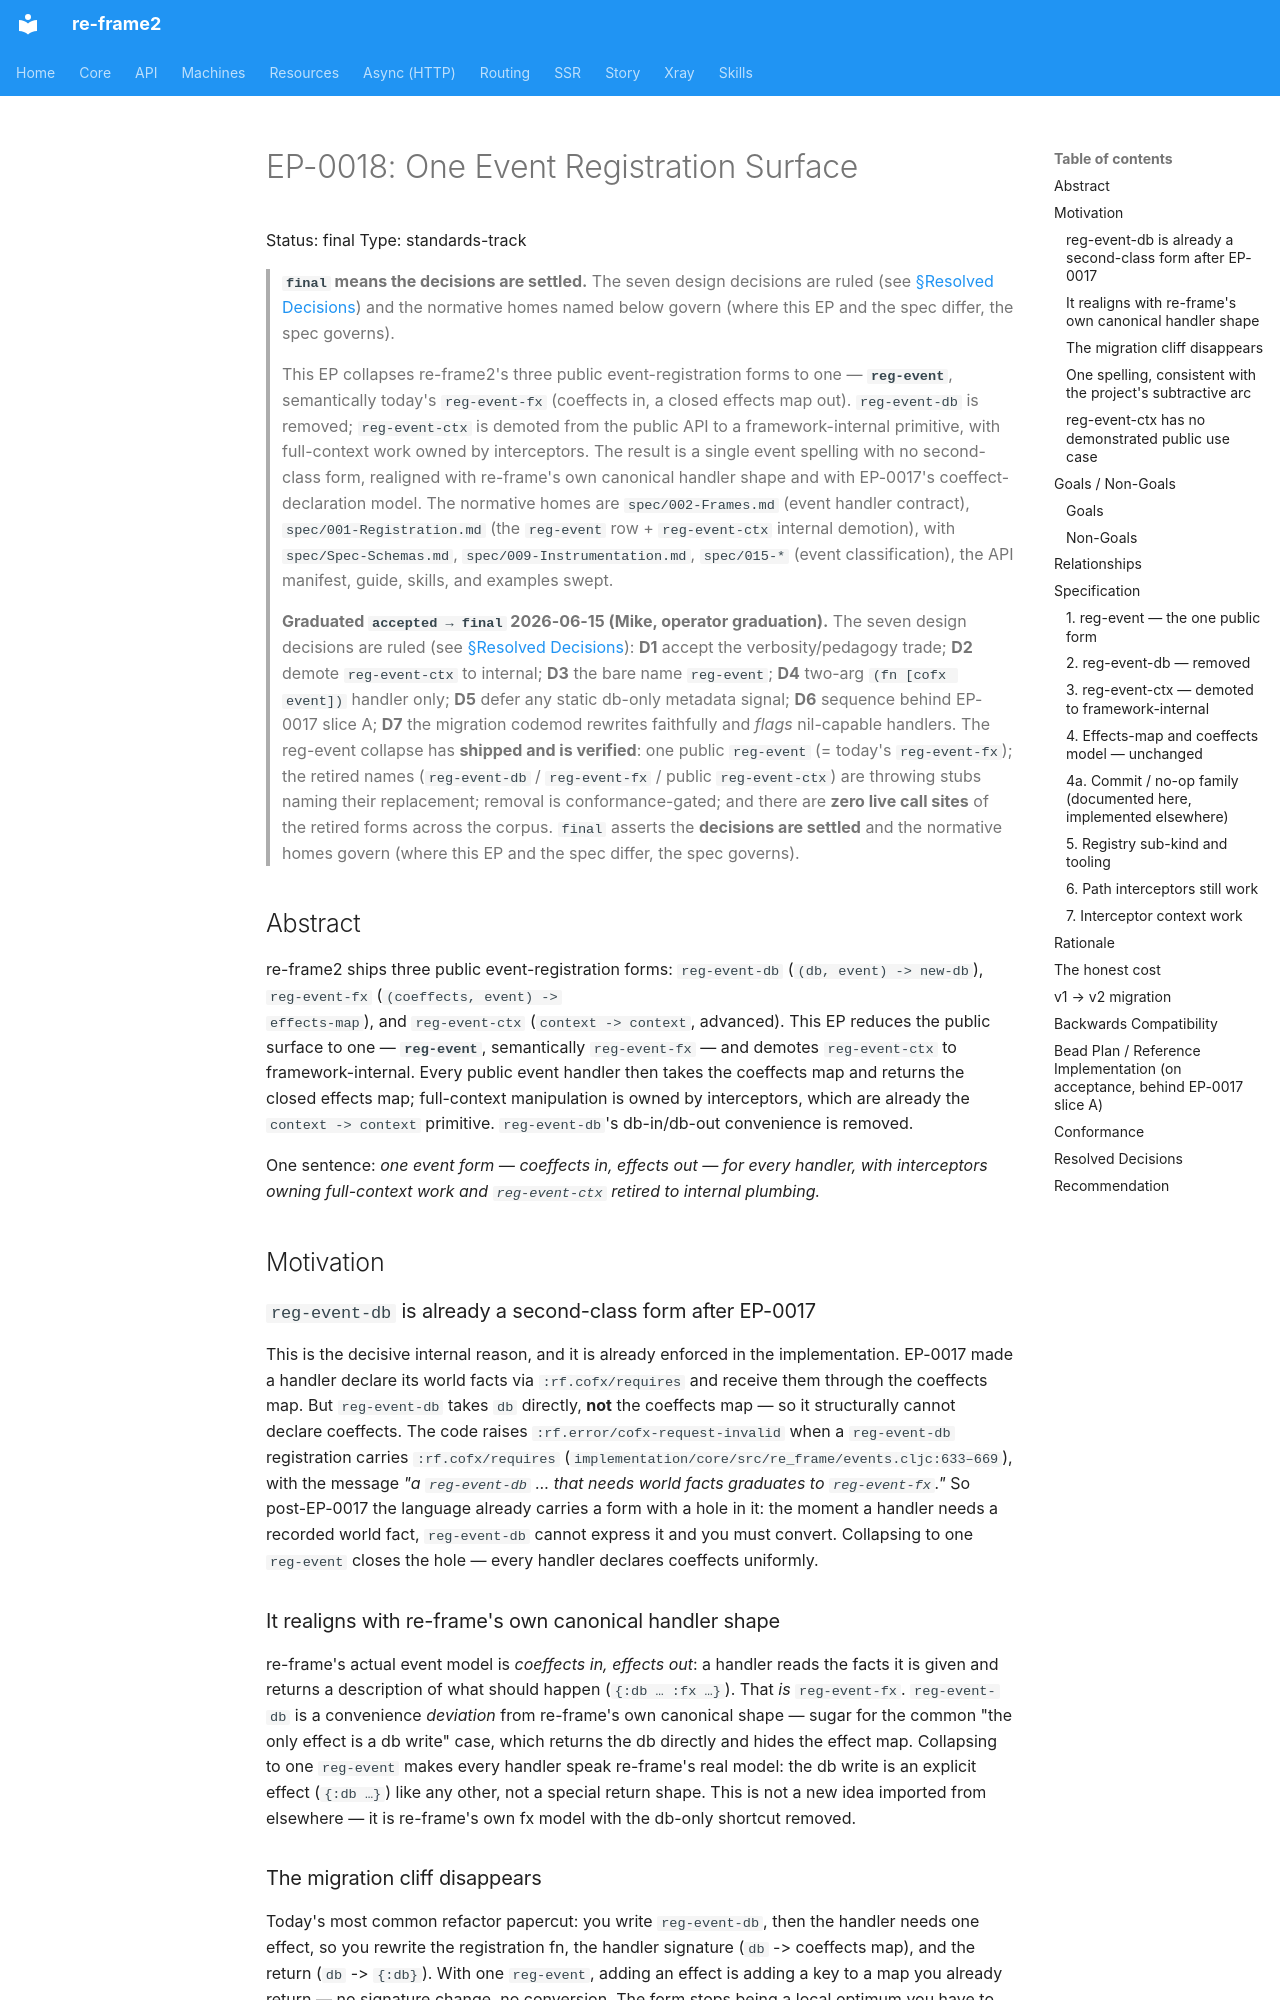

repository: day8/re-frame2 · page: EP/EP-0018-one-event-registration/index.html · generator: mkdocs

# EP-0018: One Event Registration Surface

Status: final
Type: standards-track

> **`final` means the decisions are settled.** The seven design decisions are
> ruled (see [§Resolved Decisions](#resolved-decisions)) and the normative homes
> named below govern (where this EP and the spec differ, the spec governs).

> This EP collapses re-frame2's three public event-registration forms to one —
> **`reg-event`**, semantically today's `reg-event-fx` (coeffects in, a closed
> effects map out). `reg-event-db` is removed; `reg-event-ctx` is demoted from
> the public API to a framework-internal primitive, with full-context work owned
> by interceptors. The result is a single event spelling with no second-class
> form, realigned with re-frame's own canonical handler shape and with EP-0017's
> coeffect-declaration model. The normative homes are
> `spec/002-Frames.md` (event handler contract), `spec/001-Registration.md`
> (the `reg-event` row + `reg-event-ctx` internal demotion), with
> `spec/Spec-Schemas.md`, `spec/009-Instrumentation.md`,
> `spec/015-*` (event classification), the API manifest, guide, skills, and
> examples swept.
>
> **Graduated `accepted → final` 2026-06-15 (Mike, operator graduation).** The
> seven design decisions are ruled (see
> [§Resolved Decisions](#resolved-decisions)): **D1** accept the
> verbosity/pedagogy trade; **D2** demote `reg-event-ctx` to internal; **D3**
> the bare name `reg-event`; **D4** two-arg `(fn [cofx event])` handler only;
> **D5** defer any static db-only metadata signal; **D6** sequence behind
> EP-0017 slice A; **D7** the migration codemod rewrites faithfully and *flags*
> nil-capable handlers. The reg-event collapse has **shipped and is verified**:
> one public `reg-event` (= today's `reg-event-fx`); the retired names
> (`reg-event-db` / `reg-event-fx` / public `reg-event-ctx`) are throwing stubs
> naming their replacement; removal is conformance-gated; and there are **zero
> live call sites** of the retired forms across the corpus. `final` asserts the
> **decisions are settled** and the normative homes govern (where this EP and the
> spec differ, the spec governs).

## Abstract

re-frame2 ships three public event-registration forms: `reg-event-db`
(`(db, event) -> new-db`), `reg-event-fx` (`(coeffects, event) ->
effects-map`), and `reg-event-ctx` (`context -> context`, advanced). This EP
reduces the public surface to one — **`reg-event`**, semantically
`reg-event-fx` — and demotes `reg-event-ctx` to framework-internal. Every
public event handler then takes the coeffects map and returns the closed
effects map; full-context manipulation is owned by interceptors, which are
already the `context -> context` primitive. `reg-event-db`'s db-in/db-out
convenience is removed.

One sentence: *one event form — coeffects in, effects out — for every handler,
with interceptors owning full-context work and `reg-event-ctx` retired to
internal plumbing.*

## Motivation

### `reg-event-db` is already a second-class form after EP-0017

This is the decisive internal reason, and it is already enforced in the
implementation. EP-0017 made a handler declare its world facts via
`:rf.cofx/requires` and receive them through the coeffects map. But
`reg-event-db` takes `db` directly, **not** the coeffects map — so it
structurally cannot declare coeffects. The code raises
`:rf.error/cofx-request-invalid` when a `reg-event-db` registration carries
`:rf.cofx/requires` (`implementation/core/src/re_frame/events.cljc:633–669`),
with the message *"a `reg-event-db` … that needs world facts graduates to
`reg-event-fx`."* So post-EP-0017 the language already carries a form with a
hole in it: the moment a handler needs a recorded world fact, `reg-event-db`
cannot express it and you must convert. Collapsing to one `reg-event` closes
the hole — every handler declares coeffects uniformly.
